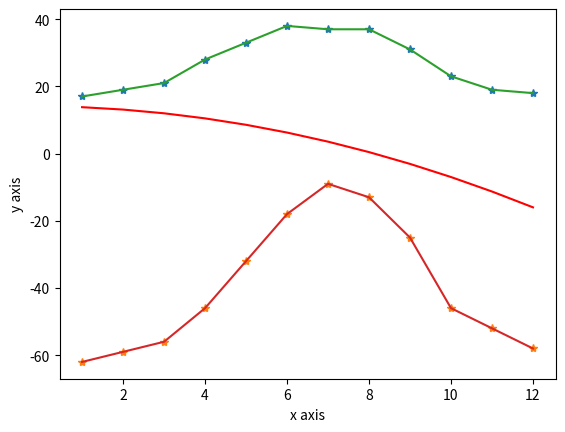

Here is the Python script that generated this plot:

import numpy as np
from scipy.optimize import leastsq
import pylab as pl
import matplotlib as plt
import pandas as pd
import numpy as np
from scipy.optimize import curve_fit
# x=np.arange('2018-01-01','2019-01-01',dtype='datetime64[M]')
x=np.arange(1,13,1)
print(x)
y=[17, 19, 21, 28, 33, 38, 37, 37, 31, 23, 19, 18]
y1=[-62, -59, -56, -46, -32, -18, -9, -13, -25, -46, -52, -58]
def func(x,a,b,c):
    """
    数据拟合所用的函数: A*sin(2*pi*k*x + theta)
    """

    return a*x*x+b*x+c
def residuals(p, y, x):
    """
    实验数据x, y和拟合函数之间的差，p为拟合需要找到的系数
    """
    return y - func(x, a, b, c)
popt, pcov = curve_fit(func, x, y)
a=-0.2
b=-0.11
c=339/24
x1=np.arange(1,13, 1)
y1vals=func(x1,a,b,c)
pl.plot(x,y,"*",label="Maximum temperature")
plot2=pl.plot(x1, y1vals, 'r',label='Fitting function')
pl.plot(x,y1,"*",label="Minimum temperature")
pl.plot(x,y)
pl.plot(x,y1)
pl.xlabel('x axis')
pl.ylabel('y axis')
pl.show()
pl.savefig('p2.png')